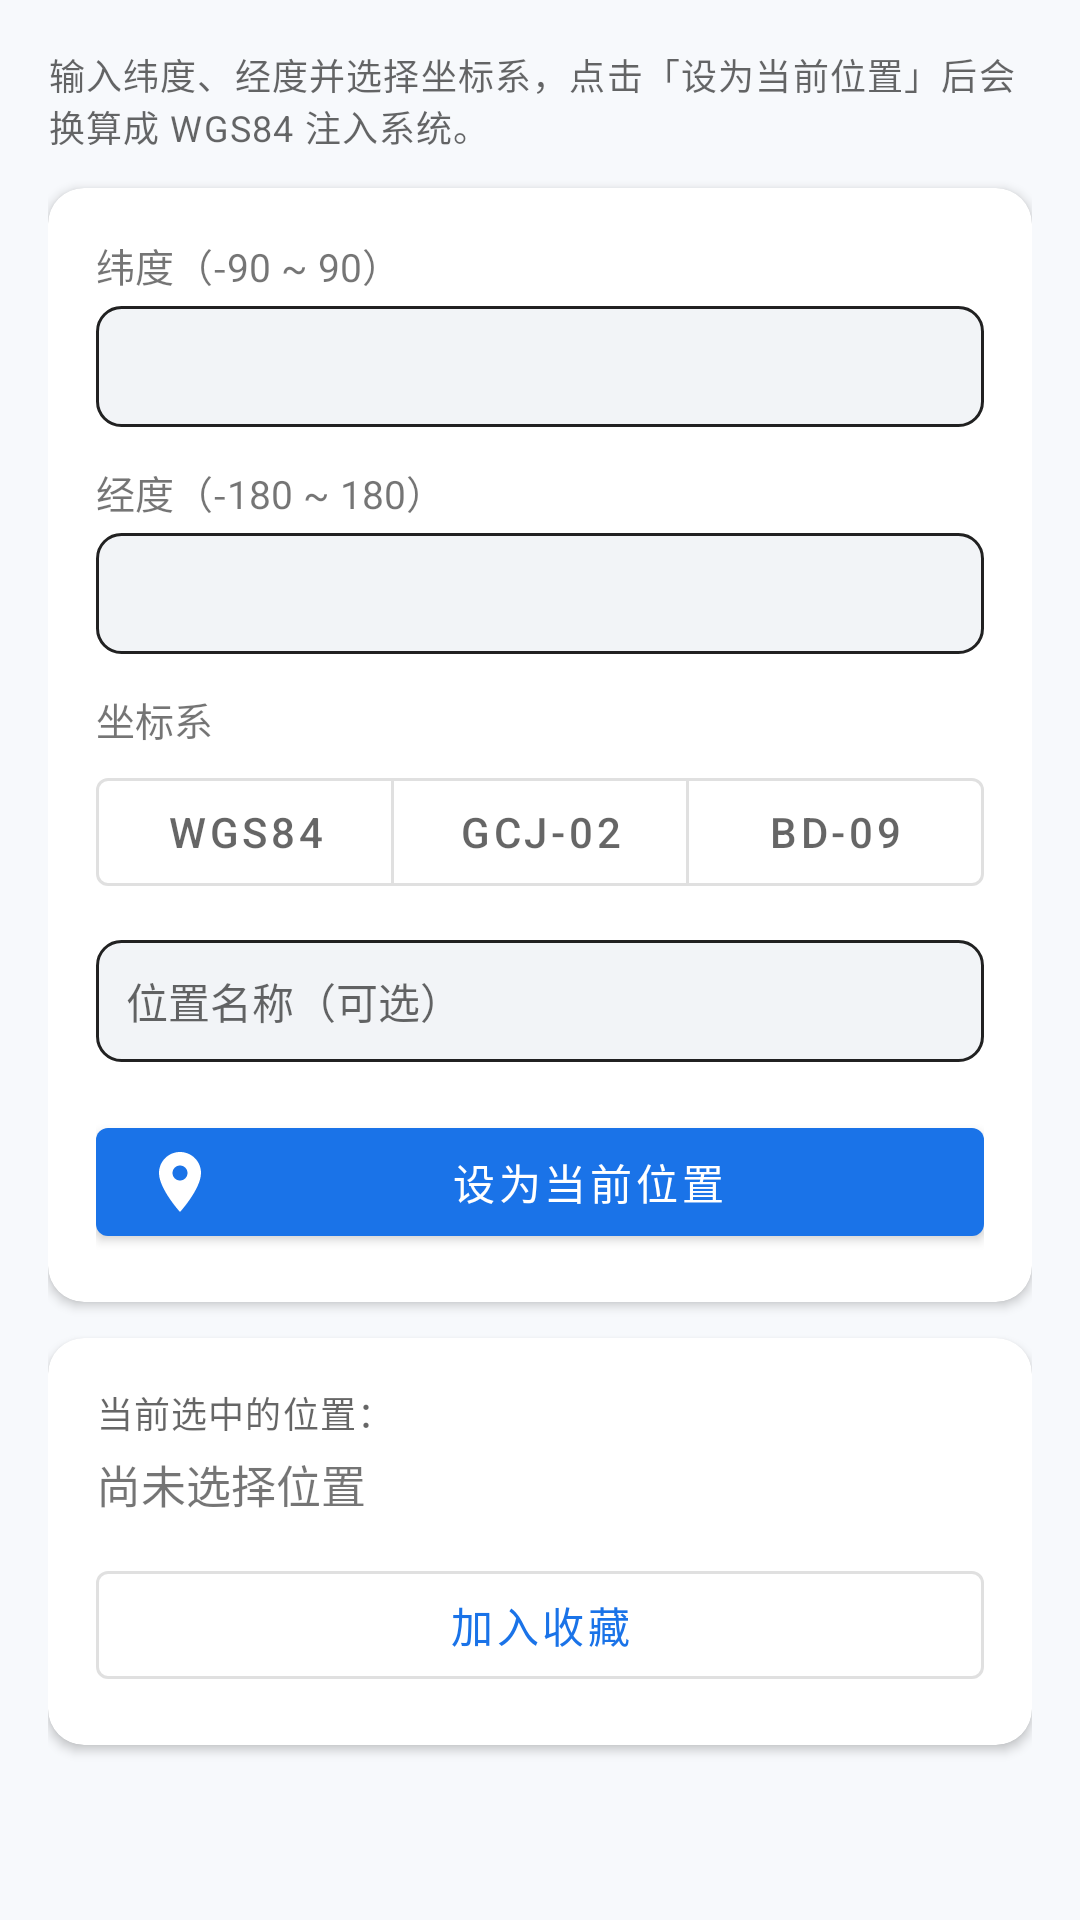

This screen was rendered from an Android layout file. Write that file and the resources it references.
<!-- AndroidManifest.xml: application theme Theme.MockLocationOss -->
<!-- res/layout/fragment_coordinate_input.xml -->
<?xml version="1.0" encoding="utf-8"?>
<ScrollView xmlns:android="http://schemas.android.com/apk/res/android"
    xmlns:app="http://schemas.android.com/apk/res-auto"
    android:layout_width="match_parent"
    android:layout_height="match_parent"
    android:fillViewport="true">

    <LinearLayout
        android:layout_width="match_parent"
        android:layout_height="wrap_content"
        android:orientation="vertical"
        android:padding="16dp">

        <TextView
            android:layout_width="match_parent"
            android:layout_height="wrap_content"
            android:text="@string/coordinate_input_desc"
            android:textAppearance="@style/TextAppearance.MockLocation.Caption" />

        <com.google.android.material.card.MaterialCardView
            android:layout_width="match_parent"
            android:layout_height="wrap_content"
            android:layout_marginTop="12dp"
            app:cardCornerRadius="12dp"
            app:cardElevation="2dp">

            <LinearLayout
                android:layout_width="match_parent"
                android:layout_height="wrap_content"
                android:orientation="vertical"
                android:padding="16dp">

                <TextView
                    android:layout_width="wrap_content"
                    android:layout_height="wrap_content"
                    android:text="@string/label_latitude"
                    android:textSize="13sp" />

                <EditText
                    android:id="@+id/et_latitude"
                    android:layout_width="match_parent"
                    android:layout_height="wrap_content"
                    android:layout_marginTop="4dp"
                    android:background="@drawable/bg_input"
                    android:inputType="numberDecimal|numberSigned"
                    android:maxLines="1"
                    android:padding="10dp"
                    android:textSize="15sp" />

                <TextView
                    android:layout_width="wrap_content"
                    android:layout_height="wrap_content"
                    android:layout_marginTop="12dp"
                    android:text="@string/label_longitude"
                    android:textSize="13sp" />

                <EditText
                    android:id="@+id/et_longitude"
                    android:layout_width="match_parent"
                    android:layout_height="wrap_content"
                    android:layout_marginTop="4dp"
                    android:background="@drawable/bg_input"
                    android:inputType="numberDecimal|numberSigned"
                    android:maxLines="1"
                    android:padding="10dp"
                    android:textSize="15sp" />

                <TextView
                    android:layout_width="wrap_content"
                    android:layout_height="wrap_content"
                    android:layout_marginTop="12dp"
                    android:text="@string/label_coordinate_system"
                    android:textSize="13sp" />

                <com.google.android.material.button.MaterialButtonToggleGroup
                    android:id="@+id/coord_system_toggle"
                    android:layout_width="match_parent"
                    android:layout_height="wrap_content"
                    android:layout_marginTop="4dp"
                    app:selectionRequired="true"
                    app:singleSelection="true">

                    <com.google.android.material.button.MaterialButton
                        android:id="@+id/btn_coord_wgs84"
                        style="@style/Widget.MaterialComponents.Button.OutlinedButton"
                        android:layout_width="0dp"
                        android:layout_height="wrap_content"
                        android:layout_weight="1"
                        android:text="@string/coord_wgs84" />

                    <com.google.android.material.button.MaterialButton
                        android:id="@+id/btn_coord_gcj02"
                        style="@style/Widget.MaterialComponents.Button.OutlinedButton"
                        android:layout_width="0dp"
                        android:layout_height="wrap_content"
                        android:layout_weight="1"
                        android:text="@string/coord_gcj02" />

                    <com.google.android.material.button.MaterialButton
                        android:id="@+id/btn_coord_bd09"
                        style="@style/Widget.MaterialComponents.Button.OutlinedButton"
                        android:layout_width="0dp"
                        android:layout_height="wrap_content"
                        android:layout_weight="1"
                        android:text="@string/coord_bd09" />
                </com.google.android.material.button.MaterialButtonToggleGroup>

                <EditText
                    android:id="@+id/et_location_name"
                    android:layout_width="match_parent"
                    android:layout_height="wrap_content"
                    android:layout_marginTop="12dp"
                    android:background="@drawable/bg_input"
                    android:hint="@string/location_name_hint"
                    android:inputType="text"
                    android:maxLines="1"
                    android:padding="10dp"
                    android:textSize="14sp" />

                <com.google.android.material.button.MaterialButton
                    android:id="@+id/btn_set_location"
                    android:layout_width="match_parent"
                    android:layout_height="wrap_content"
                    android:layout_marginTop="16dp"
                    android:text="@string/action_set_location"
                    app:icon="@drawable/ic_pin" />
            </LinearLayout>
        </com.google.android.material.card.MaterialCardView>

        <com.google.android.material.card.MaterialCardView
            android:layout_width="match_parent"
            android:layout_height="wrap_content"
            android:layout_marginTop="12dp"
            app:cardCornerRadius="12dp"
            app:cardElevation="2dp">

            <LinearLayout
                android:layout_width="match_parent"
                android:layout_height="wrap_content"
                android:orientation="vertical"
                android:padding="16dp">

                <TextView
                    android:layout_width="wrap_content"
                    android:layout_height="wrap_content"
                    android:text="@string/current_location_title"
                    android:textAppearance="@style/TextAppearance.MockLocation.Caption" />

                <TextView
                    android:id="@+id/tv_current_location"
                    android:layout_width="match_parent"
                    android:layout_height="wrap_content"
                    android:layout_marginTop="4dp"
                    android:text="@string/selected_location_none"
                    android:textSize="15sp" />

                <com.google.android.material.button.MaterialButton
                    android:id="@+id/btn_add_favorite"
                    style="@style/Widget.MaterialComponents.Button.OutlinedButton"
                    android:layout_width="match_parent"
                    android:layout_height="wrap_content"
                    android:layout_marginTop="12dp"
                    android:text="@string/action_add_favorite"
                    app:icon="@drawable/ic_star" />
            </LinearLayout>
        </com.google.android.material.card.MaterialCardView>
    </LinearLayout>
</ScrollView>
<!-- resources referenced by this layout -->
<resources>
  <!-- drawable bg_input (drawable) -->
  <?xml version="1.0" encoding="utf-8"?>
  <shape xmlns:android="http://schemas.android.com/apk/res/android" android:shape="rectangle">
      <solid android:color="#F2F4F7" />
      <corners android:radius="8dp" />
      <stroke android:width="1dp" android:color="#DD000000" />
  </shape>
  <!-- drawable ic_pin (drawable) -->
  <?xml version="1.0" encoding="utf-8"?>
  <vector xmlns:android="http://schemas.android.com/apk/res/android"
      android:width="24dp"
      android:height="24dp"
      android:viewportWidth="24"
      android:viewportHeight="24">
      <path
          android:fillColor="#FF1A73E8"
          android:pathData="M12,2C8.13,2 5,5.13 5,9c0,5.25 7,13 7,13s7,-7.75 7,-13c0,-3.87 -3.13,-7 -7,-7zM12,11.5c-1.38,0 -2.5,-1.12 -2.5,-2.5s1.12,-2.5 2.5,-2.5 2.5,1.12 2.5,2.5 -1.12,2.5 -2.5,2.5z" />
  </vector>
  <string name="action_add_favorite">加入收藏</string>
  <string name="action_set_location">设为当前位置</string>
  <string name="coord_bd09">BD-09</string>
  <string name="coord_gcj02">GCJ-02</string>
  <string name="coord_wgs84">WGS84</string>
  <string name="coordinate_input_desc">输入纬度、经度并选择坐标系，点击「设为当前位置」后会换算成 WGS84 注入系统。</string>
  <string name="current_location_title">当前选中的位置：</string>
  <string name="label_coordinate_system">坐标系</string>
  <string name="label_latitude">纬度（-90 ~ 90）</string>
  <string name="label_longitude">经度（-180 ~ 180）</string>
  <string name="location_name_hint">位置名称（可选）</string>
  <string name="selected_location_none">尚未选择位置</string>
  <style name="TextAppearance.MockLocation.Caption" parent="TextAppearance.MaterialComponents.Caption">
          <item name="android:textColor">?android:attr/textColorSecondary</item>
      </style>
  <style name="Theme.MockLocationOss" parent="Theme.MaterialComponents.DayNight.NoActionBar">
          <item name="colorPrimary">@color/color_primary</item>
          <item name="colorPrimaryVariant">@color/color_primary_dark</item>
          <item name="colorOnPrimary">#FFFFFFFF</item>
          <item name="colorSecondary">@color/color_accent</item>
          <item name="colorAccent">@color/color_accent</item>
          <item name="android:statusBarColor">@color/color_primary_dark</item>
          <item name="android:windowBackground">@color/color_background</item>
      </style>
  <color name="color_primary">#1A73E8</color>
  <color name="color_primary_dark">#0B57D0</color>
  <color name="color_accent">#FF6D00</color>
  <color name="color_background">#FFF7F9FC</color>
</resources>
